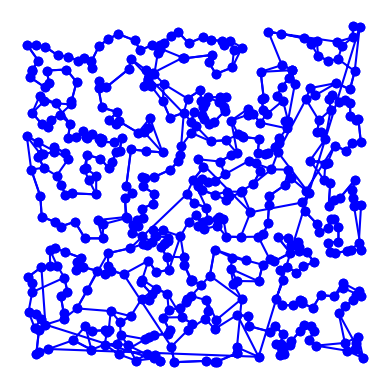

This chart was generated by the following Python code:
import matplotlib.pyplot as plt
import random
import time
import itertools
import math
from collections import namedtuple

# based on Peter Norvig's IPython Notebook on the TSP

City = namedtuple('City', 'x y')


def shortest_tour(tours): return min(tours, key=tour_length)


def improve_nn_tsp(cities): return improve_tour(nn_tsp(cities))


def first(collection): return next(iter(collection))


def nearest_neighbor(A, cities): return min(cities, key=lambda C: distance(C, A))


def distance(A, B): return math.hypot(A.x - B.x, A.y - B.y)


def reverse_segment_if_improvement(tour, i, j):
    # Given tour [...A,B...C,D...], consider reversing B...C to get [...A,C...B,D...]
    A, B, C, D = tour[i-1], tour[i], tour[j-1], tour[j % len(tour)]
    # Are old links (AB + CD) longer than new ones (AC + BD)? If so, reverse segment.
    if distance(A, B) + distance(C, D) > distance(A, C) + distance(B, D):
        tour[i:j] = reversed(tour[i:j])
        return True


def improve_tour(tour):
    while True:
        improvements = {reverse_segment_if_improvement(tour, i, j)
                        for (i, j) in subsegments(len(tour))}
        if improvements == {None}:
            return tour


def subsegments(N):
    return [(i, i + length)
            for length in reversed(range(2, N))
            for i in reversed(range(N - length + 1))]


def nn_tsp(cities, start=None):
    C = start or first(cities)
    tour = [C]
    unvisited = set(cities - {C})
    while unvisited:
        C = nearest_neighbor(C, unvisited)
        tour.append(C)
        unvisited.remove(C)
    return tour


def try_all_tours(cities):
    # generate and test all possible tours of the cities and choose the shortest tour
    tours = all_tours(cities)
    return min(tours, key=tour_length)


def all_tours(cities):
    # return a list of tours (a list of lists), each tour a permutation of cities,
    # and each one starting with the same city
    # note: cities is a set, sets don't support indexing
    start = next(iter(cities))
    return [[start] + list(rest) for rest in itertools.permutations(cities - {start})]


def tour_length(tour):
    # the total of distances between each pair of consecutive cities in the tour
    return sum(distance(tour[i], tour[i - 1]) for i in range(len(tour)))


def make_cities(n, width=1000, height=1000):
    # make a set of n cities, each with random coordinates within a rectangle (width x height).

    random.seed(n)  # the current system time is used as a seed
    # note: if we use the same seed, we get the same set of cities

    return frozenset(City(random.randrange(width), random.randrange(height)) for c in range(n))


def plot_tour(tour):
    # plot the cities as circles and the tour as lines between them
    points = list(tour) + [tour[0]]
    plt.plot([p.x for p in points], [p.y for p in points], 'bo-')  # blue circle markers, solid line style
    plt.axis('scaled')  # equal increments of x and y have the same length
    plt.axis('off')
    plt.show()


def plot_tsp(algorithm, cities):
    # apply a TSP algorithm to cities, print the time it took, and plot the resulting tour.
    t0 = time.process_time()
    tour = algorithm(cities)
    t1 = time.process_time()
    print("{} city tour with length {:.1f} in {:.3f} secs for {}"
          .format(len(tour), tour_length(tour), t1 - t0, algorithm.__name__))
    print("Start plotting ...")
    plot_tour(tour)


# Normal nn algorithm
plot_tsp(nn_tsp, make_cities(500))

# Improved nn algorithm
plot_tsp(improve_nn_tsp, make_cities(500))